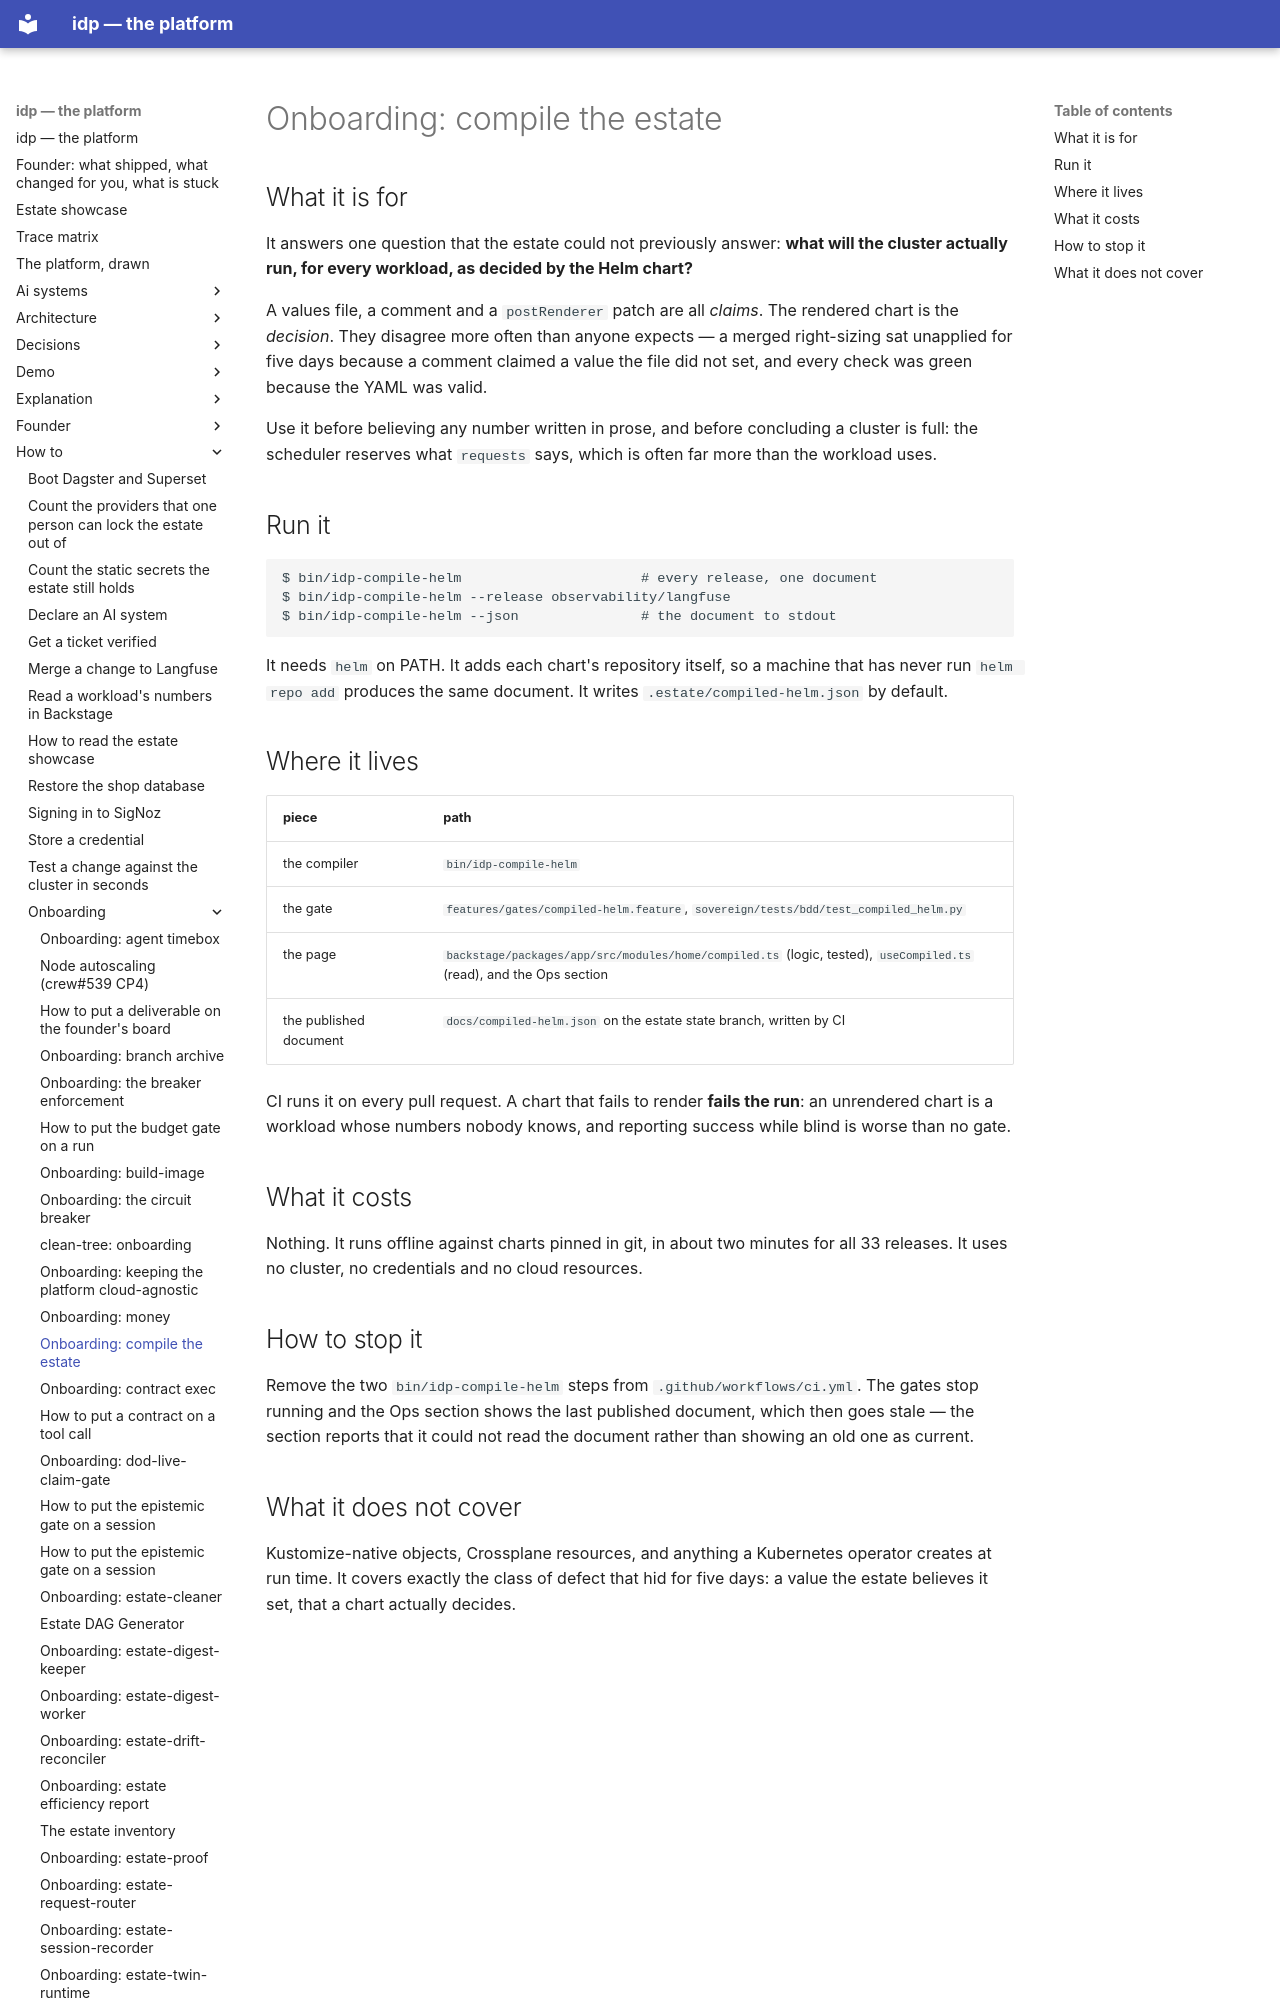

repository: chidionyema/idp · page: how-to/onboarding/compile/index.html · generator: mkdocs

# Onboarding: compile the estate

## What it is for

It answers one question that the estate could not previously answer: **what will the cluster
actually run, for every workload, as decided by the Helm chart?**

A values file, a comment and a `postRenderer` patch are all *claims*. The rendered chart is the
*decision*. They disagree more often than anyone expects — a merged right-sizing sat unapplied for
five days because a comment claimed a value the file did not set, and every check was green because
the YAML was valid.

Use it before believing any number written in prose, and before concluding a cluster is full: the
scheduler reserves what `requests` says, which is often far more than the workload uses.

## Run it

```console
$ bin/idp-compile-helm                      # every release, one document
$ bin/idp-compile-helm --release observability/langfuse
$ bin/idp-compile-helm --json               # the document to stdout
```

It needs `helm` on PATH. It adds each chart's repository itself, so a machine that has never run
`helm repo add` produces the same document. It writes `.estate/compiled-helm.json` by default.

## Where it lives

| piece | path |
|---|---|
| the compiler | `bin/idp-compile-helm` |
| the gate | `features/gates/compiled-helm.feature`, `sovereign/tests/bdd/test_compiled_helm.py` |
| the page | `backstage/packages/app/src/modules/home/compiled.ts` (logic, tested), `useCompiled.ts` (read), and the Ops section |
| the published document | `docs/compiled-helm.json` on the estate state branch, written by CI |

CI runs it on every pull request. A chart that fails to render **fails the run**: an unrendered chart
is a workload whose numbers nobody knows, and reporting success while blind is worse than no gate.

## What it costs

Nothing. It runs offline against charts pinned in git, in about two minutes for all 33 releases. It
uses no cluster, no credentials and no cloud resources.
